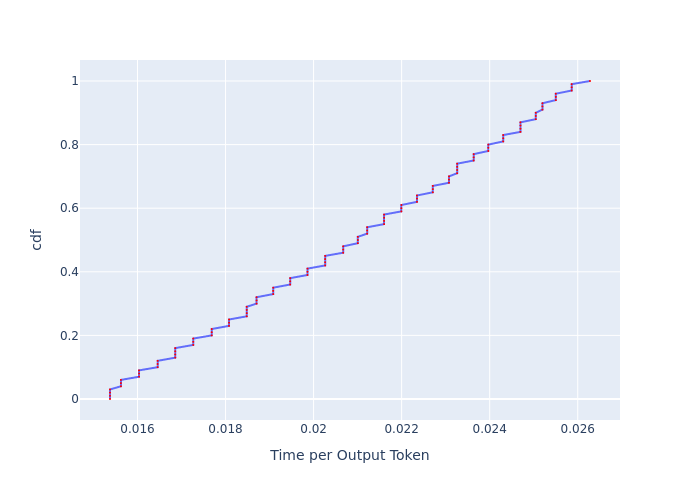

The table this chart was drawn from, first rows:
, cdf, Time per Output Token
0, 0.0, 0.01538
1, 0.01, 0.01538
2, 0.02, 0.01538
3, 0.03, 0.01538
4, 0.04, 0.01562
5, 0.05, 0.01562
6, 0.06, 0.01562
7, 0.07, 0.01603
8, 0.08, 0.01603
9, 0.09, 0.01603
10, 0.1, 0.01646
11, 0.11, 0.01646
12, 0.12, 0.01646
13, 0.13, 0.01686
14, 0.14, 0.01686
15, 0.15, 0.01686
16, 0.16, 0.01686
17, 0.17, 0.01727
18, 0.18, 0.01727
19, 0.19, 0.01727
20, 0.2, 0.01769
21, 0.21, 0.01769
22, 0.22, 0.01769
23, 0.23, 0.01808
24, 0.24, 0.01808
25, 0.25, 0.01808
26, 0.26, 0.01848
27, 0.27, 0.01848
28, 0.28, 0.01848
29, 0.29, 0.01848
30, 0.3, 0.0187
31, 0.31, 0.0187
32, 0.32, 0.0187
33, 0.33, 0.01908
34, 0.34, 0.01908
35, 0.35, 0.01908
36, 0.36, 0.01947
37, 0.37, 0.01947
38, 0.38, 0.01947
39, 0.39, 0.01986
40, 0.4, 0.01986
41, 0.41, 0.01986
42, 0.42, 0.02026
43, 0.43, 0.02026
44, 0.44, 0.02026
45, 0.45, 0.02026
46, 0.46, 0.02067
47, 0.47, 0.02067
48, 0.48, 0.02067
49, 0.49, 0.021
50, 0.5, 0.021
51, 0.51, 0.021
52, 0.52, 0.02122
53, 0.53, 0.02122
54, 0.54, 0.02122
55, 0.55, 0.0216
56, 0.56, 0.0216
57, 0.57, 0.0216
58, 0.58, 0.0216
59, 0.59, 0.02199
... 41 more rows
